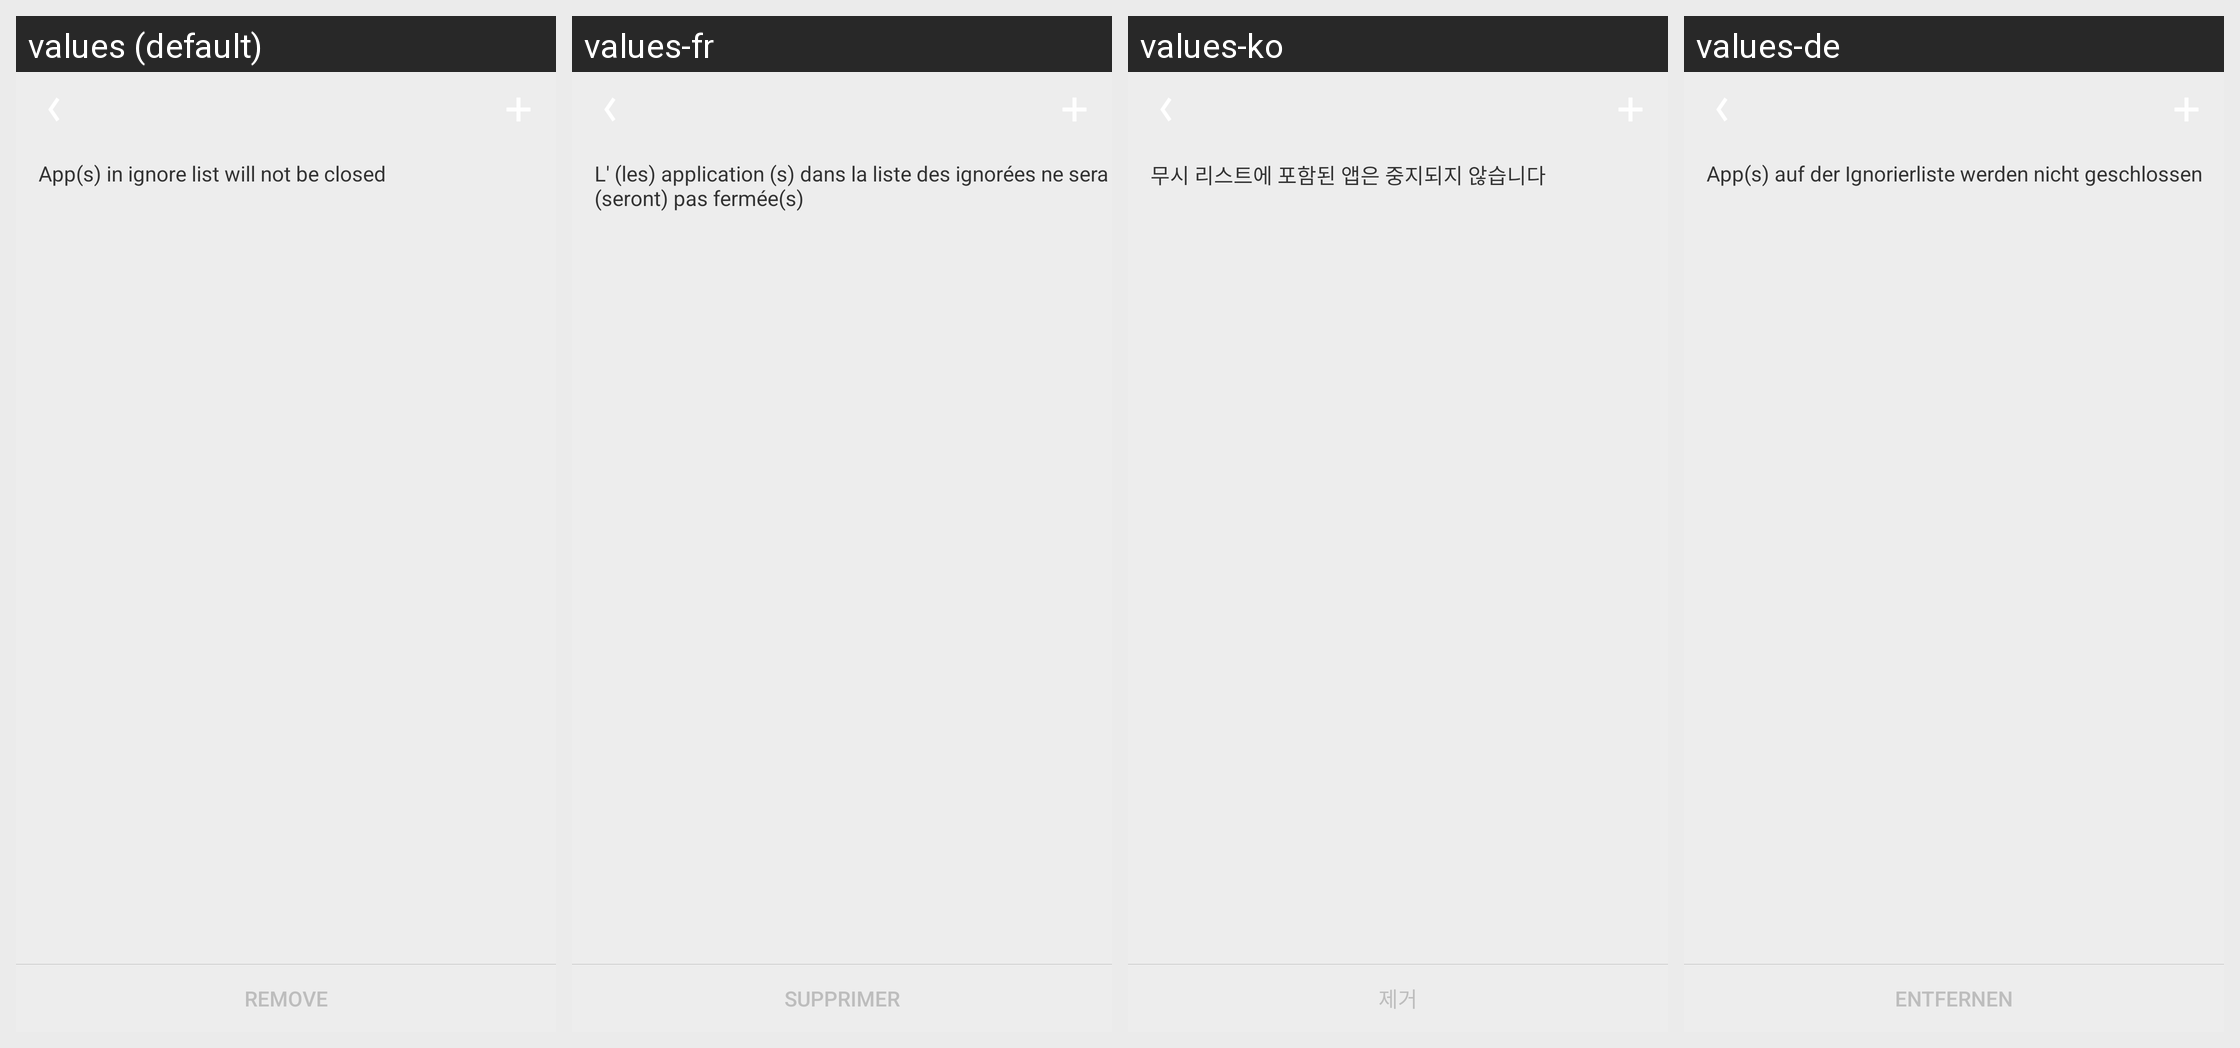

This grid shows one Android layout under several languages. Give, for every string resource on the screen, its name, the default text and each shown locale's text.
Android screen res/layout/activity_ignore_list.xml rendered under 4 locales, left to right: values (default), values-fr, values-ko, values-de. Device: Nexus 5 (rendered at 1080×1920; each locale shown at half size, 540×960, under a caption strip naming it); theme AppTheme.
Other locales in the repository, not shown: values-af, values-am, values-ar, values-bg, values-bn, values-ca, values-cs, values-da, values-el, values-en-rGB, values-es, values-es-rUS, values-fa, values-fi, values-fr-rCA, values-gu, values-hi, values-hi-rIN, values-hr, values-hu, values-in, values-it, values-iw, values-ja, values-kn, values-lt, values-lv, values-ml, values-mr, values-ms, values-nb, values-nl, values-pa, values-pl, values-pt, values-pt-rBR, values-pt-rPT, values-ro, values-ru, values-ru-rRU, values-sk, values-sl, values-sr, values-sv, values-sw, values-ta, values-te, values-th, values-tl, values-tr, values-uk, values-vi, values-zh-rCN, values-zh-rHK, values-zh-rTW, values-zu.
Strings drawn on this screen, with the default value and each locale's value (text and hints the layout hard-codes, and strings that could not be matched under every locale, appear in the picture but are not listed):

ignore_list_tips
  values: App(s) in ignore list will not be closed
  values-fr: L' (les) application (s) dans la liste des ignorées ne sera (seront) pas fermée(s)
  values-ko: 무시 리스트에 포함된 앱은 중지되지 않습니다
  values-de: App(s) auf der Ignorierliste werden nicht geschlossen

ignore_remove
  values: Remove
  values-fr: Supprimer
  values-ko: 제거
  values-de: Entfernen
